Run: headless pygame with SDL's dummy video driver; simulated clock (each Clock.tick advances the game by its frame time, no real sleeping); random seed 0; keys injected as events and as key.get_pressed() state; mouse plan: one left click at the window centre at the start of phase 2, then a move to the lower-right quarter at the start of phase 3.
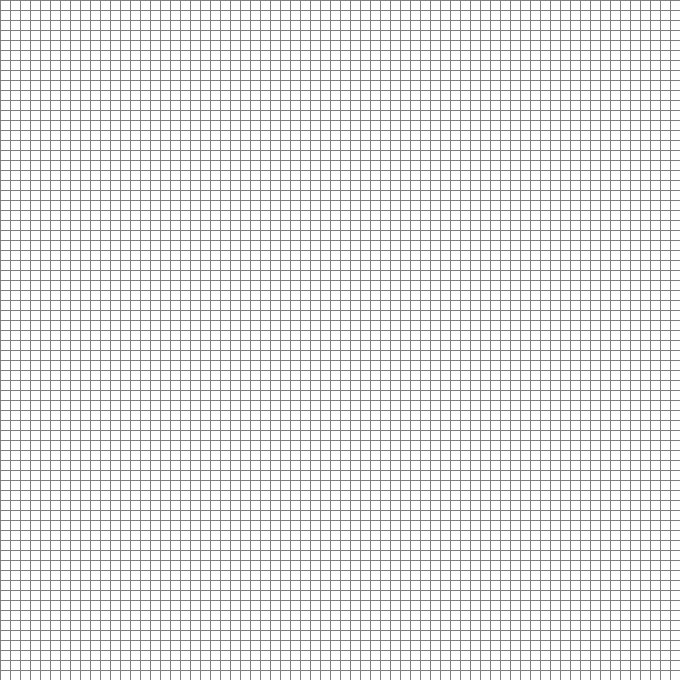
Frame 1 of 4 · flips 1–60 · no input
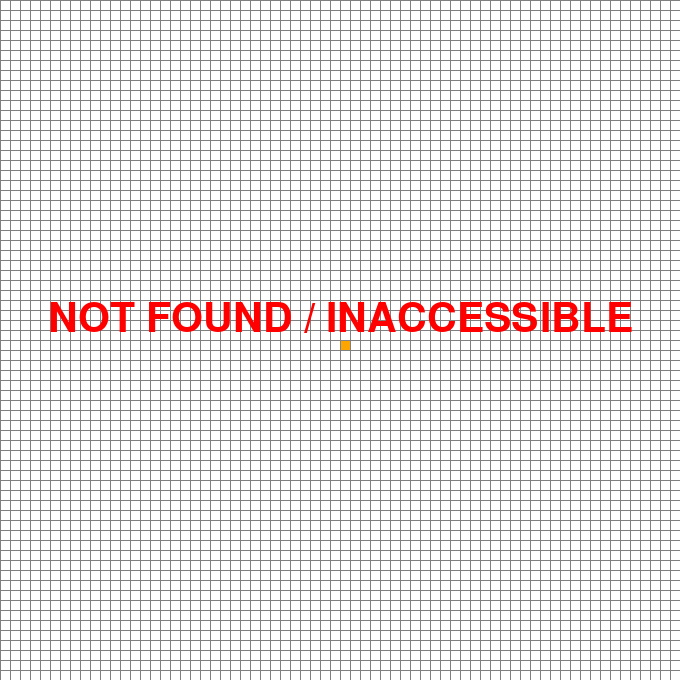
Frame 2 of 4 · flips 61–180 · clicked the window centre · tapped SPACE, RETURN · held RIGHT (→), D
Frame 3 of 4 · flips 181–300 · moved the mouse to the lower-right quarter · held DOWN (↓), S · screen unchanged from frame 2, image omitted
Frame 4 of 4 · flips 301–420 · held LEFT (←), A, UP (↑), W · screen unchanged from frame 3, image omitted

The pygame program that drew these frames:

import pygame
import math
from queue import PriorityQueue

pygame.font.init()

WIDTH = 680

WIN = pygame.display.set_mode((WIDTH, WIDTH))
pygame.display.set_caption("A-star Visualization")

RED = (90, 208, 161)
GREEN = (233, 151, 88)
BLUE = (0, 0, 255)
WHITE = (255, 255, 255)
BLACK = (0, 0, 0)
PURPLE = (128, 0, 128)
ORANGE = (255, 165, 0)
GREY = (128, 128, 128)
RRED = (255, 0, 0)

fnt = pygame.font.SysFont('comicsans', 60)


class Spot:
    def __init__(self, row, col, width, total_rows):
        self.row = row
        self.col = col
        self.x = row * width
        self.y = col * width
        self.color = WHITE
        self.neighbors = []
        self.width = width
        self.total_rows = total_rows

    def get_pos(self):
        return self.row, self.col

    def is_closed(self):
        return self.color == RED

    def is_open(self):
        return self.color == GREEN

    def is_barrier(self):
        return self.color == BLACK

    def is_start(self):
        return self.color == ORANGE

    def is_end(self):
        return self.color == PURPLE

    def reset(self):
        self.color = WHITE

    def make_closed(self):
        self.color = RED

    def make_open(self):
        self.color = GREEN

    def make_barrier(self):
        self.color = BLACK

    def make_start(self):
        self.color = ORANGE

    def make_end(self):
        self.color = BLUE

    def make_path(self):
        self.color = PURPLE

    def draw(self, win):
        pygame.draw.rect(
            win, self.color, (self.x, self.y, self.width, self.width))

    def update_neighbors(self, grid):
        self.neighbors = []

        # South
        if self.row < self.total_rows - 1 and not grid[self.row + 1][self.col].is_barrier():
            self.neighbors.append(grid[self.row + 1][self.col])

        if self.row > 0 and not grid[self.row - 1][self.col].is_barrier():  # North
            self.neighbors.append(grid[self.row - 1][self.col])

        # East
        if self.col < self.total_rows - 1 and not grid[self.row][self.col + 1].is_barrier():
            self.neighbors.append(grid[self.row][self.col + 1])

        if self.col > 0 and not grid[self.row][self.col - 1].is_barrier():  # West
            self.neighbors.append(grid[self.row][self.col - 1])

        # NW
        if self.row > 0 and self.col > 0 and not grid[self.row - 1][self.col - 1].is_barrier():
            self.neighbors.append(grid[self.row - 1][self.col - 1])

        # NE
        if self.row > 0 and self.col < self.total_rows - 1 and not grid[self.row - 1][self.col + 1].is_barrier():
            self.neighbors.append(grid[self.row - 1][self.col + 1])

        # SW
        if self.row < self.total_rows - 1 and self.col > 0 and not grid[self.row + 1][self.col - 1].is_barrier():
            self.neighbors.append(grid[self.row + 1][self.col - 1])

        # SE
        if self.row < self.total_rows - 1 and self.col < self.total_rows - 1 and not grid[self.row + 1][self.col + 1].is_barrier():
            self.neighbors.append(grid[self.row + 1][self.col + 1])

    def __lt__(self, other):
        return False


def h(p1, p2):

    x1, y1 = p1
    x2, y2 = p2

    return math.sqrt((x1-x2)**2 + (y1-y2)**2)


def make_grid(rows, width):
    grid = []
    gap = width // rows
    for i in range(rows):
        grid.append([])
        for j in range(rows):
            spot = Spot(i, j, gap, rows)  # spot objects
            grid[i].append(spot)

    return grid


def draw_grid(win, rows, width):
    gap = width // rows
    for i in range(rows):
        pygame.draw.line(win, GREY, (0, i * gap), (width, i * gap))
    for i in range(rows):
        pygame.draw.line(win, GREY, (i * gap, 0), (i * gap, width))


def draw(win, grid, rows, width, found):
    win.fill(WHITE)

    for row in grid:
        for spot in row:
            spot.draw(win)

    draw_grid(win, rows, width)

    if not found:
        dis = fnt.render("NOT FOUND / INACCESSIBLE", 1, RRED)
        WIN.blit(dis, (WIDTH//2 - dis.get_width() //
                 2, WIDTH//2 - dis.get_height()))

    pygame.display.update()


def get_clicked_pos(pos, rows, width):

    gap = width // rows

    y, x = pos

    row = y // gap
    col = x // gap

    return (row, col)


def reconstruct_path(came_from, current, draw):
    # dont get it exactly
    while current in came_from:
        current = came_from[current]
        current.make_path()
        draw()


def algorithm(draw, grid, start, end):
    count = 0

    open_set = PriorityQueue()
    open_set.put((0, count, start))
    came_from = {}
    g_score = {spot: float("inf") for row in grid for spot in row}
    g_score[start] = 0

    f_score = {spot: float("inf") for row in grid for spot in row}

    f_score[start] = h(start.get_pos(), end.get_pos())

    open_set_hash = {start}
    clock = pygame.time.Clock()

    while not open_set.empty():
        # clock.tick(40)
        for event in pygame.event.get():
            if event.type == pygame.QUIT:
                pygame.quit()

        current = open_set.get()[2]
        open_set_hash.remove(current)

        if current == end:
            reconstruct_path(came_from, end, draw)
            end.make_end()
            start.make_start()
            return True

        for neighbor in current.neighbors:
            temp_g_score = g_score[current] + 1

            if temp_g_score < g_score[neighbor]:
                came_from[neighbor] = current
                g_score[neighbor] = temp_g_score
                f_score[neighbor] = temp_g_score + \
                    h(neighbor.get_pos(), end.get_pos())

                if neighbor not in open_set_hash:
                    count += 1
                    open_set.put((f_score[neighbor], count, neighbor))
                    open_set_hash.add(neighbor)
                    neighbor.make_open()
        draw()

        if current != start:
            current.make_closed()

    return False


def main(win, width):

    ROWS = 68
    grid = make_grid(ROWS, width)

    start = None
    end = None

    run = True
    clock = pygame.time.Clock()
    found = True
    while run:
        clock.tick(40)
        draw(win, grid, ROWS, width, found)
        for event in pygame.event.get():
            if event.type == pygame.QUIT:
                run = False

            if pygame.mouse.get_pressed()[0]:
                pos = pygame.mouse.get_pos()
                row, col = get_clicked_pos(pos, ROWS, width)
                spot = grid[row][col]
                if not start and spot != end:
                    start = spot
                    start.make_start()
                elif not end and spot != start:
                    end = spot
                    end.make_end()
                elif spot != start and spot != end:
                    spot.make_barrier()

            elif pygame.mouse.get_pressed()[2]:
                pos = pygame.mouse.get_pos()
                row, col = get_clicked_pos(pos, ROWS, width)
                spot = grid[row][col]
                spot.reset()
                if spot == start:
                    start = None
                elif spot == end:
                    end = None

            if event.type == pygame.KEYDOWN:
                if event.key == pygame.K_SPACE and start and end:
                    for row in grid:
                        for spot in row:
                            spot.update_neighbors(grid)

                    if not algorithm(lambda: draw(win, grid, ROWS, width, found),
                                     grid, start, end):
                        found = False

                if event.key == pygame.K_RETURN:
                    start = None
                    end = None
                    found = None
                    grid = make_grid(ROWS, width)
    pygame.quit()


main(WIN, WIDTH)
